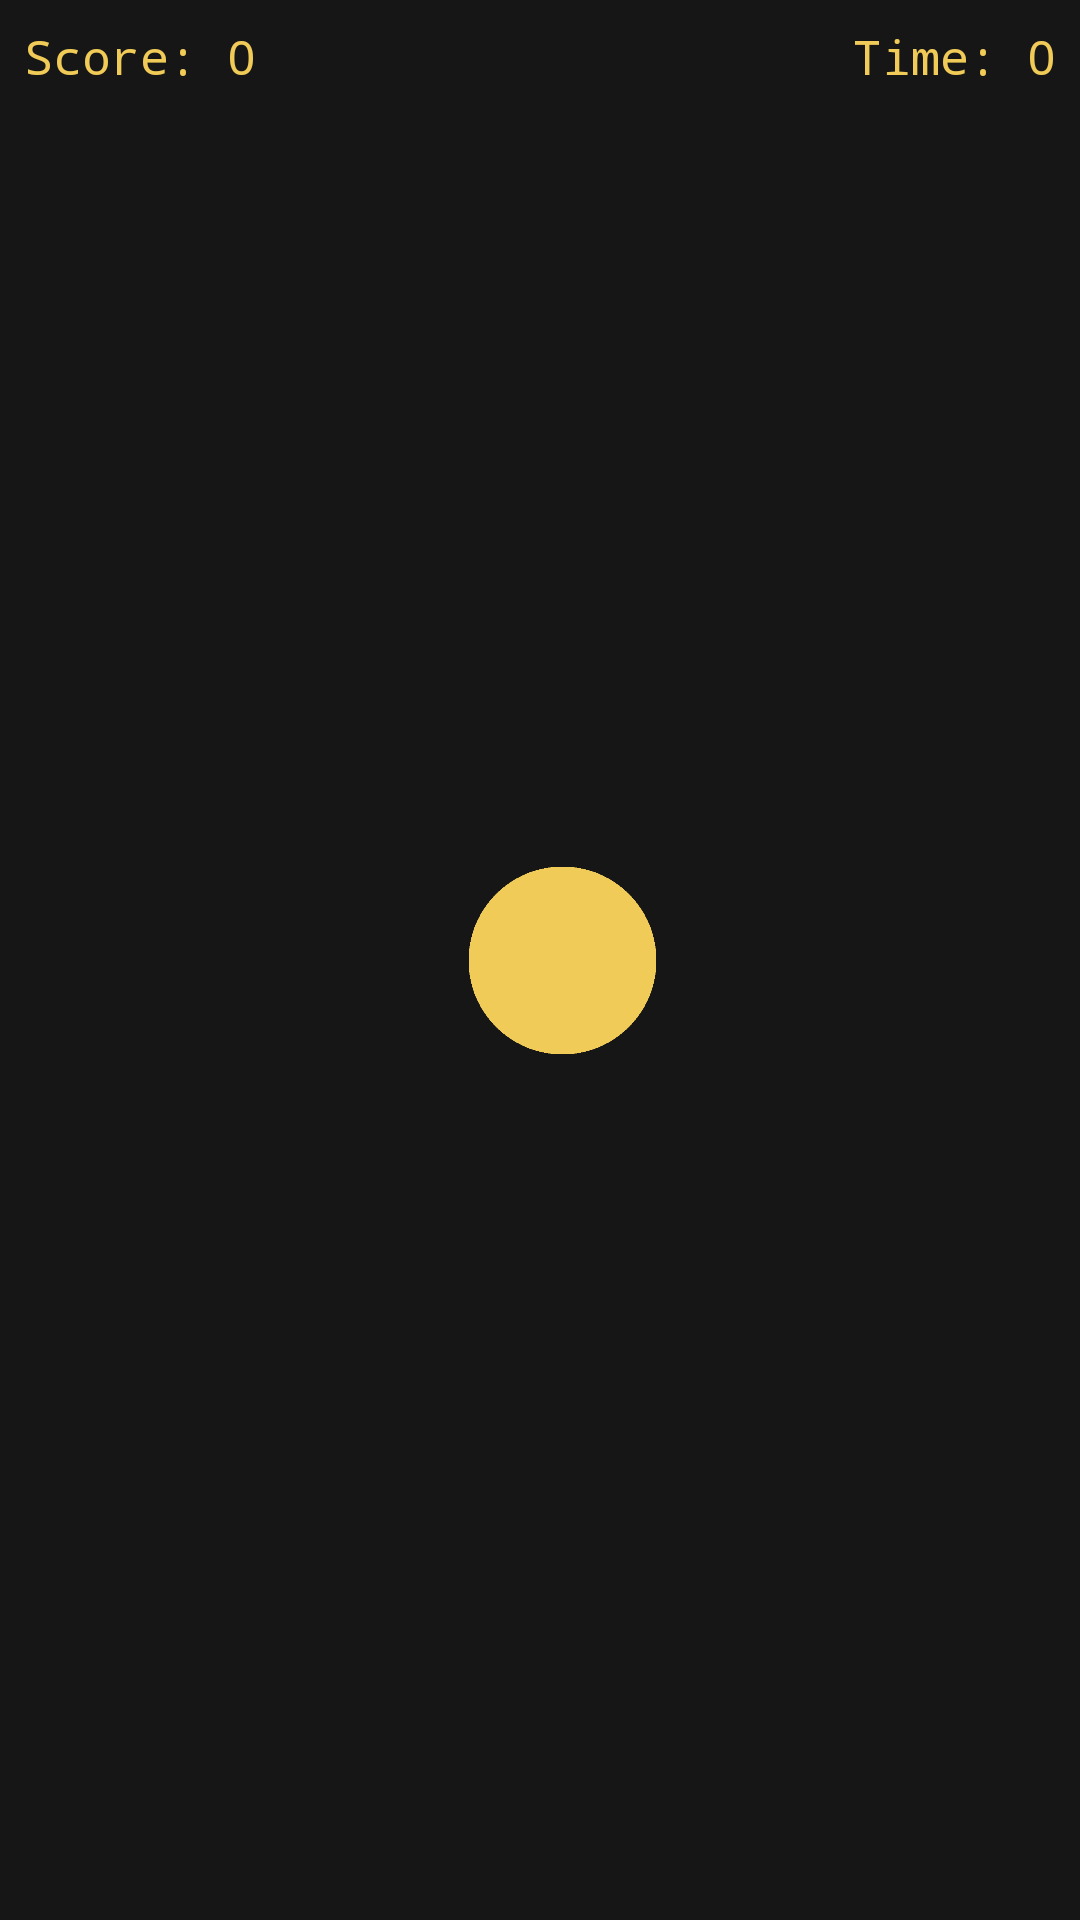

Reconstruct the res/layout file that produces this screen, plus the resources it refers to.
<!-- AndroidManifest.xml: application theme Theme.TapTheCircle -->
<!-- res/layout/activity_game.xml -->
<?xml version="1.0" encoding="utf-8"?>
<androidx.constraintlayout.widget.ConstraintLayout xmlns:android="http://schemas.android.com/apk/res/android"
    xmlns:app="http://schemas.android.com/apk/res-auto"
    xmlns:tools="http://schemas.android.com/tools"
    android:layout_width="match_parent"
    android:layout_height="match_parent"
    android:background="#161616"
    tools:context=".GameActivity">

    <TextView
        android:id="@+id/timeText"
        android:layout_width="wrap_content"
        android:layout_height="wrap_content"
        android:layout_marginTop="8dp"
        android:layout_marginEnd="8dp"
        android:fontFamily="monospace"
        android:text="Time: 0"
        android:textColor="#F1CB58"
        android:textSize="16sp"
        app:layout_constraintEnd_toEndOf="parent"
        app:layout_constraintTop_toTopOf="parent" />

    <TextView
        android:id="@+id/scoreText"
        android:layout_width="wrap_content"
        android:layout_height="wrap_content"
        android:layout_marginStart="8dp"
        android:layout_marginTop="8dp"
        android:fontFamily="monospace"
        android:text="Score: 0"
        android:textColor="#F1CB58"
        android:textSize="16sp"
        app:layout_constraintStart_toStartOf="parent"
        app:layout_constraintTop_toTopOf="parent" />

    <ImageView
        android:id="@+id/circleView"
        android:layout_width="75dp"
        android:layout_height="75dp"
        android:onClick="increaseScore"
        android:translationY="0dp"
        app:layout_constraintBottom_toBottomOf="parent"
        app:layout_constraintEnd_toEndOf="parent"
        app:layout_constraintHorizontal_bias="0.526"
        app:layout_constraintStart_toStartOf="parent"
        app:layout_constraintTop_toTopOf="parent"
        app:srcCompat="@drawable/circle"
        tools:ignore="SpeakableTextPresentCheck" />


</androidx.constraintlayout.widget.ConstraintLayout>
<!-- resources referenced by this layout -->
<resources>
  <!-- drawable circle: png bitmap (drawable, 6258 bytes) -->
  <style name="Theme.TapTheCircle" parent="Theme.MaterialComponents.DayNight.NoActionBar">
          
          <item name="colorPrimary">@color/purple_500</item>
          <item name="colorPrimaryVariant">@color/purple_700</item>
          <item name="colorOnPrimary">@color/white</item>
          
          <item name="colorSecondary">@color/teal_200</item>
          <item name="colorSecondaryVariant">@color/teal_700</item>
          <item name="colorOnSecondary">@color/black</item>
          
          <item name="android:statusBarColor">?attr/colorPrimaryVariant</item>
          
      </style>
  <!-- not gathered from this repository: default colours our renderer supplied (Android Studio template values) -->
  <color name="purple_500">#FF6200EE</color>
  <color name="purple_700">#FF3700B3</color>
  <color name="teal_200">#FF03DAC5</color>
  <color name="teal_700">#FF018786</color>
  <color name="black">#FF000000</color>
  <color name="white">#FFFFFFFF</color>
</resources>
